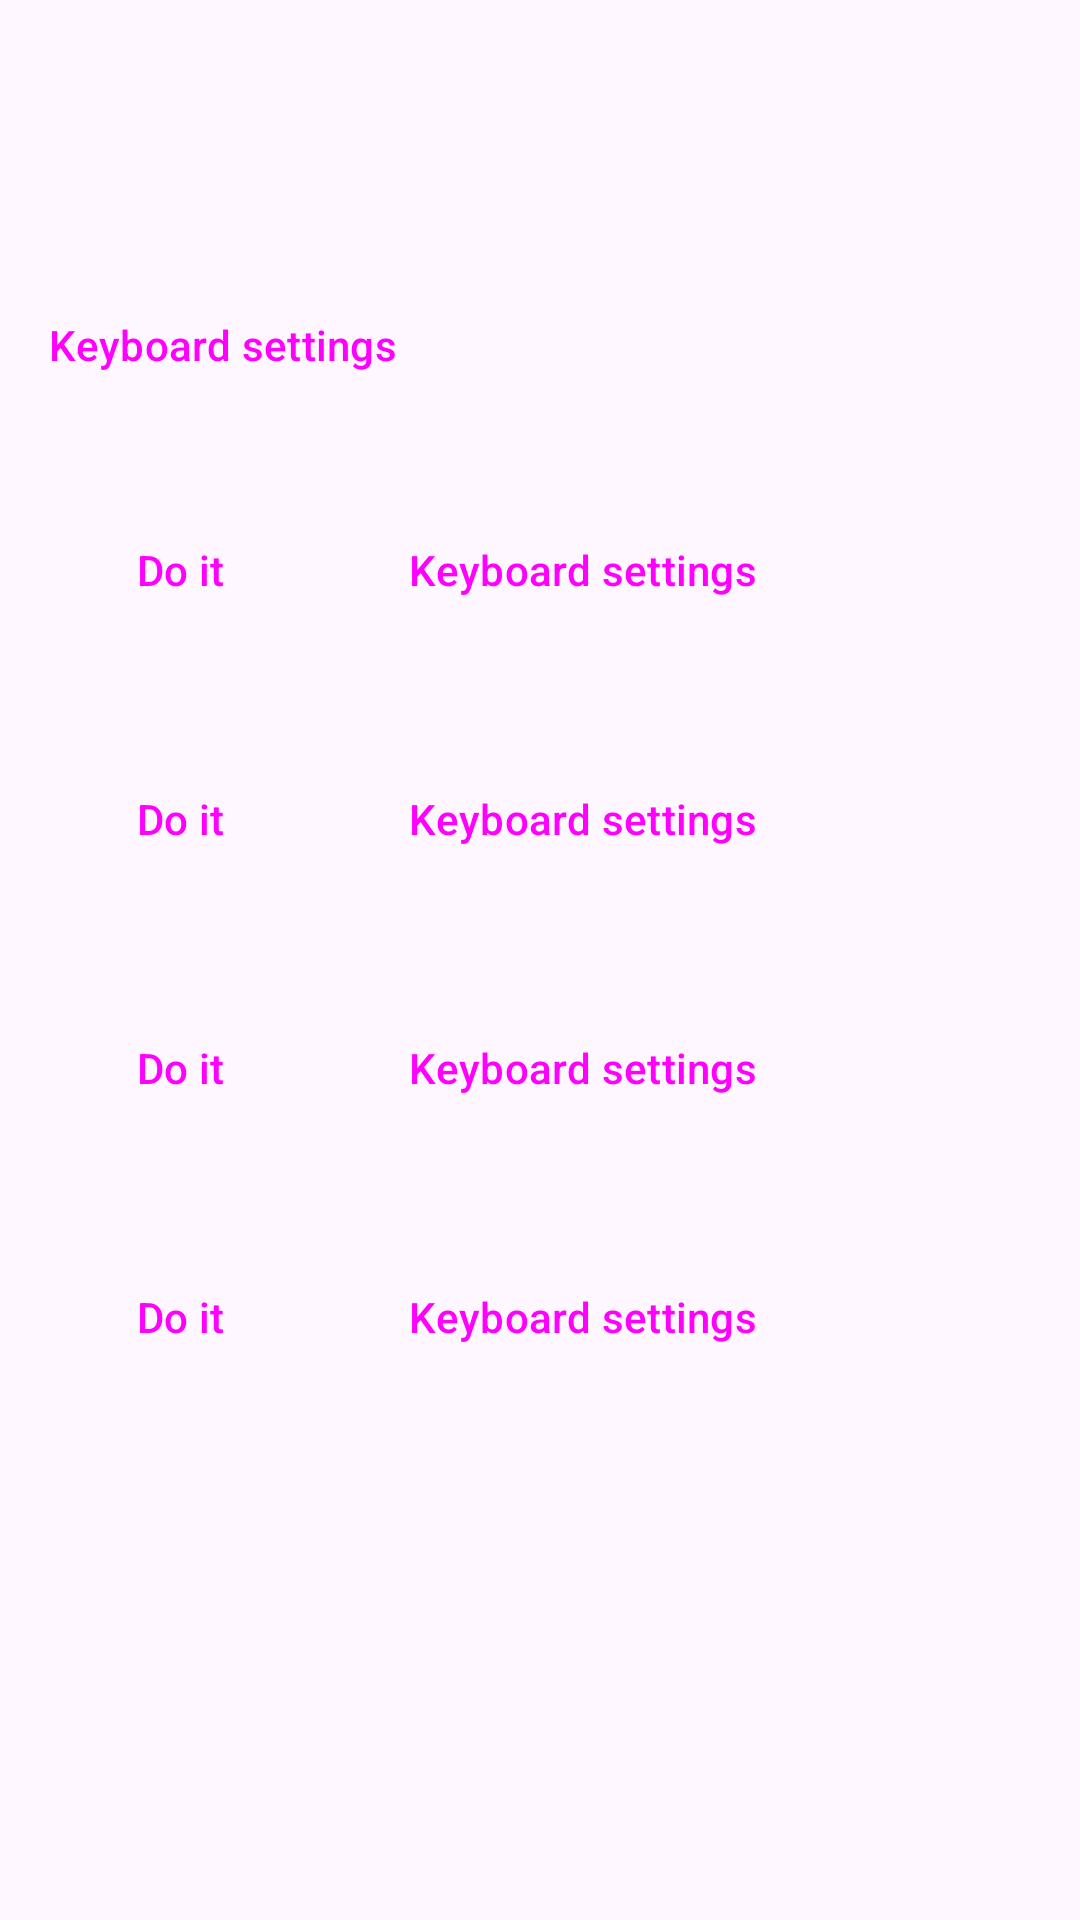

Android layout source for this screen:
<!-- AndroidManifest.xml: application theme SmokyUiTheme -->
<!-- res/layout/activity_keyboard_help.xml -->
<?xml version="1.0" encoding="utf-8"?>
<LinearLayout
    xmlns:android="http://schemas.android.com/apk/res/android"
    xmlns:app="http://schemas.android.com/apk/res-auto"
    xmlns:tools="http://schemas.android.com/tools"
    android:layout_width="match_parent"
    android:layout_height="match_parent"
    android:orientation="vertical"
    android:background="?attr/colorBackground"
    tools:context=".activities.KeyboardHelpActivity">

    <androidx.appcompat.widget.Toolbar
        android:id="@+id/toolbar"
        android:layout_width="match_parent"
        android:layout_height="wrap_content"
        android:background="?attr/toolbarColorBackground"
        android:theme="?attr/smokySettingsToolbarTheme"
        android:elevation="4dp"
        app:popupTheme="@style/ThemeOverlay.AppCompat.Dark"
        tools:ignore="UnusedAttribute"/>

    <ScrollView
        android:layout_width="match_parent"
        android:layout_height="0dp"
        android:layout_weight="1">

        <LinearLayout
            android:layout_width="match_parent"
            android:layout_height="wrap_content"
            android:padding="8dp"
            android:orientation="vertical">

            <TextView
                android:id="@+id/document_intro"
                android:layout_width="match_parent"
                android:layout_height="wrap_content"
                android:textIsSelectable="true"
                style="@style/WK.TextView.Normal"/>

            <Button
                android:id="@+id/keyboardSettingsButton1"
                android:layout_width="wrap_content"
                android:layout_height="wrap_content"
                android:padding="8dp"
                android:text="Keyboard settings"
                style="@style/WK.Button.Normal"/>

            <TextView
                android:id="@+id/document_1"
                android:layout_width="match_parent"
                android:layout_height="wrap_content"
                android:textIsSelectable="true"
                style="@style/WK.TextView.Normal"/>

            <LinearLayout
                android:layout_width="wrap_content"
                android:layout_height="wrap_content"
                android:padding="8dp"
                android:orientation="horizontal">

                <Button
                    android:id="@+id/doItButton1"
                    android:layout_width="wrap_content"
                    android:layout_height="wrap_content"
                    android:text="Do it"
                    style="@style/WK.Button.Normal"/>

                <Button
                    android:id="@+id/keyboardSettingsButton2" android:layout_marginStart="8dp"
                    android:layout_width="wrap_content"
                    android:layout_height="wrap_content"
                    android:text="Keyboard settings"
                    style="@style/WK.Button.Normal"/>

            </LinearLayout>

            <TextView
                android:id="@+id/document_2"
                android:layout_width="match_parent"
                android:layout_height="wrap_content"
                android:textIsSelectable="true"
                style="@style/WK.TextView.Normal"/>

            <LinearLayout
                android:layout_width="wrap_content"
                android:layout_height="wrap_content"
                android:padding="8dp"
                android:orientation="horizontal">

                <Button
                    android:id="@+id/doItButton2"
                    android:layout_width="wrap_content"
                    android:layout_height="wrap_content"
                    android:text="Do it"
                    style="@style/WK.Button.Normal"/>

                <Button
                    android:id="@+id/keyboardSettingsButton3" android:layout_marginStart="8dp"
                    android:layout_width="wrap_content"
                    android:layout_height="wrap_content"
                    android:text="Keyboard settings"
                    style="@style/WK.Button.Normal"/>

            </LinearLayout>

            <TextView
                android:id="@+id/document_3"
                android:layout_width="match_parent"
                android:layout_height="wrap_content"
                android:textIsSelectable="true"
                style="@style/WK.TextView.Normal"/>

            <LinearLayout
                android:layout_width="wrap_content"
                android:layout_height="wrap_content"
                android:padding="8dp"
                android:orientation="horizontal">

                <Button
                    android:id="@+id/doItButton3"
                    android:layout_width="wrap_content"
                    android:layout_height="wrap_content"
                    android:text="Do it"
                    style="@style/WK.Button.Normal"/>

                <Button
                    android:id="@+id/keyboardSettingsButton4" android:layout_marginStart="8dp"
                    android:layout_width="wrap_content"
                    android:layout_height="wrap_content"
                    android:text="Keyboard settings"
                    style="@style/WK.Button.Normal"/>

            </LinearLayout>

            <TextView
                android:id="@+id/document_4"
                android:layout_width="match_parent"
                android:layout_height="wrap_content"
                android:textIsSelectable="true"
                style="@style/WK.TextView.Normal"/>

            <LinearLayout
                android:layout_width="wrap_content"
                android:layout_height="wrap_content"
                android:padding="8dp"
                android:orientation="horizontal">

                <Button
                    android:id="@+id/doItButton4"
                    android:layout_width="wrap_content"
                    android:layout_height="wrap_content"
                    android:text="Do it"
                    style="@style/WK.Button.Normal"/>

                <Button
                    android:id="@+id/keyboardSettingsButton5" android:layout_marginStart="8dp"
                    android:layout_width="wrap_content"
                    android:layout_height="wrap_content"
                    android:text="Keyboard settings"
                    style="@style/WK.Button.Normal"/>

            </LinearLayout>

            <TextView
                android:id="@+id/document_5"
                android:layout_width="match_parent"
                android:layout_height="wrap_content"
                android:textIsSelectable="true"
                style="@style/WK.TextView.Normal"/>

        </LinearLayout>

    </ScrollView>

</LinearLayout>
<!-- resources referenced by this layout -->
<resources>
  <style name="WK.Button.Normal" parent="Widget.Material3.Button.TonalButton">
      </style>
  <style name="WK.TextView.Normal" parent="Widget.AppCompat.TextView">
          <item name="android:textSize">14sp</item>
          <item name="android:textColor">?attr/wkTextColorPrimary</item>
          <item name="android:background">@color/transparent</item>
      </style>
  <style name="SmokyMaterialTheme" parent="Theme.Material3.DayNight.NoActionBar">
          <item name="colorPrimary">@color/smoky_primary_light</item>
          <item name="colorSecondary">@color/smoky_secondary_light</item>
          <item name="colorTertiary">@color/smoky_tertiary_light</item>
      </style>
  <style name="SmokyOverflowTheme" parent="SmokyMaterialTheme">
          <item name="popupMenuStyle">@style/SmokyOverflowMenu</item>
          <item name="actionOverflowMenuStyle">@style/SmokyOverflowMenu</item>
          <item name="listPopupWindowStyle">@style/SmokyOverflowMenu</item>
          <item name="dropDownListViewStyle">@style/SmokyOverflowList</item>
          <item name="textAppearanceLargePopupMenu">@style/SmokyOverflowText</item>
          <item name="textAppearanceSmallPopupMenu">@style/SmokyOverflowText</item>
          <item name="listPreferredItemHeightSmall">48dp</item>
          <item name="listPreferredItemPaddingLeft">16dp</item>
          <item name="listPreferredItemPaddingRight">16dp</item>
      </style>
  <style name="WK.TextView.Large" parent="WK.TextView.Normal">
          <item name="android:textSize">18sp</item>
      </style>
  <style name="WK.TextView.BrowseLevelButton" parent="WK.TextView.Normal">
          <item name="android:textColor">?attr/colorPrimaryLight</item>
          <item name="android:background">?attr/browseLevelButtonColorBackground</item>
      </style>
  <style name="WK.Button.Borderless" parent="Widget.Material3.Button.TextButton">
      </style>
  <color name="smoky_primary_light">#465CA8</color>
  <color name="smoky_secondary_light">#5B626F</color>
  <color name="smoky_tertiary_light">#75558D</color>
  <style name="SmokyOverflowMenu" parent="Widget.Material3.PopupMenu.Overflow">
          <item name="android:popupBackground">@drawable/modern_overflow_background</item>
          <item name="android:popupElevation">8dp</item>
          <item name="android:overlapAnchor">false</item>
      </style>
  <style name="SmokyOverflowList" parent="Widget.AppCompat.ListView.DropDown">
          <item name="android:divider">@null</item>
          <item name="android:dividerHeight">0dp</item>
          <item name="android:listSelector">?attr/selectableItemBackground</item>
      </style>
  <style name="SmokyOverflowText" parent="TextAppearance.Material3.BodyLarge">
          <item name="android:textColor">?attr/colorOnSurface</item>
      </style>
  <!-- drawable modern_overflow_background (drawable) -->
  <shape xmlns:android="http://schemas.android.com/apk/res/android" android:shape="rectangle">
      <solid android:color="?attr/colorSurfaceContainer"/>
      <corners android:radius="16dp"/>
      <padding android:top="8dp" android:bottom="8dp"/>
  </shape>
</resources>
